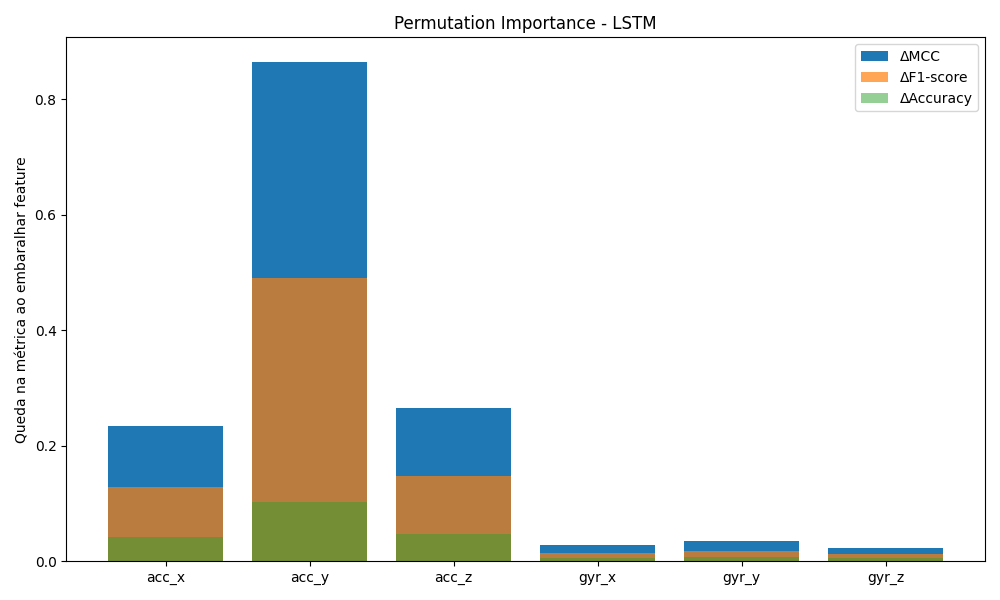

Data behind this chart, as committed beside it:
feature, delta_mcc, delta_f1, delta_acc, mcc, f1, acc
acc_x, 0.2343, 0.1286, 0.04139, 0.7294, 0.8531, 0.9512
acc_y, 0.8638, 0.4897, 0.1035, 0.09991, 0.492, 0.8891
acc_z, 0.2657, 0.1476, 0.04636, 0.698, 0.8341, 0.9462
gyr_x, 0.02823, 0.01417, 0.005795, 0.9355, 0.9675, 0.9868
gyr_y, 0.0352, 0.01744, 0.006623, 0.9285, 0.9642, 0.9859
gyr_z, 0.02385, 0.01204, 0.004967, 0.9399, 0.9696, 0.9876
